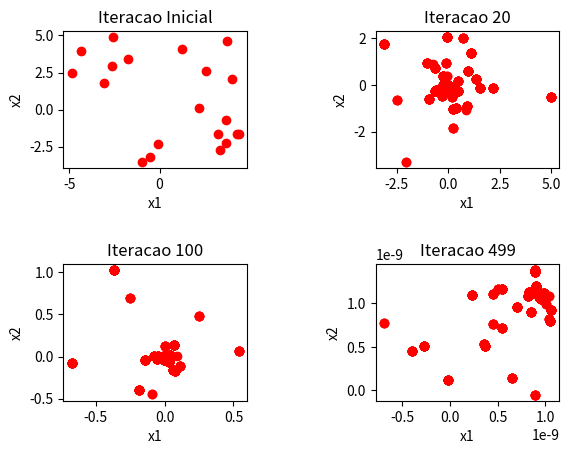

Generate this figure with matplotlib:
# -*- coding: utf-8 -*-
"""
Created on Wed May 29 13:26:05 2024

@author: lizst
"""

"""
Universidade Federal Fluminense
Departamento de Engenharia Química e de Petróleo
[redacted]
E-mail: [email redacted]
"""

"""
Algoritmo Enxame de Partículas

"""

import matplotlib.pyplot as plt
import numpy as np
import math as mt

xmin=np.array([-5,-5]) # Limites Mínimos
xmax=np.array([5,5]) # Limites Máximos
# H=abs(xmax-xmin) # Diferença entre máximo e mínimo
N=20 # Número de Partículas
# Parâmetros de Sintonia
c1=0.8 # individual
c2=1.2 # coletivo
D=2 # Dimensão do problema (número de variáveis de decisão)
tmax = 500 # Número Máximo de Iterações

# Definicação da Fobj
def objective_function(x):
    y= 20  + x[0]**2 - 10*mt.cos(2*mt.pi*x[0]) + x[1]**2 - 10*mt.cos(2*mt.pi*x[1])
    return y

#Inicialização dos parâmetros
x=np.zeros((N,D))
X=np.zeros(N)
p=np.zeros((N,D)) # melhor posicao
P=np.zeros(N) # melhor valor de fobj
v=np.zeros((N,D))
for i in range(N): # iteracao para cada particula (Iteracao Inicial)
    for d in range(D):
        x[i,d]=xmin[d]+(xmax[d]- xmin[d])*np.random.uniform(0,1) # inicializaão da posicao
        v[i,d]=0 # inicializaão da velocidade (dx)
    X[i]= objective_function(x[i,:])
    p[i,:]=x[i,:] 
    P[i]=X[i]
    
    if i==0:
        g=np.copy(p[0,:])   ############
        G=P[0] # valor global da fobj
    
    if P[i]<G:
        g=np.copy(p[i,:])    ####################
        G=P[i] # gravando valor de fobj da particula i

# Plotando o domínio de cálculo
fig, axs = plt.subplots(2, 2, gridspec_kw={'hspace': 0.7, 'wspace': 0.7})
axs[0, 0].plot(x[:,0],x[:,1],'ro')
axs[0, 0].set_title('Iteracao Inicial')

#Iterações
tmax=500
for tatual in range(tmax):
    for i in range(N):
        R1=np.random.uniform(0,1) # valor randomico para R1
        R2=np.random.uniform(0,1) # valor randomico para R2
        #  cálculo do fator de inercia /(varia com a iteracao)
        wmax=0.9 
        wmin=0.4
        w=wmax-(wmax-wmin)*tatual/tmax  # fator de inercia 
        
        v[i,:]=w*v[i,:]+ c1*R1*(p[i,:]-x[i,:])+c2*R2*(g-x[i,:]) # velocidade 
        x[i,:]=x[i,:]+v[i,:] # posicao
        
        for d in range(D): # garantia de limites
            if  x[i,d]<xmin[d]:
                x[i,d]=xmin[d]
                v[i,d]=0
            
            if x[i,d]>xmax[d]:
                x[i,d]=xmax[d]
                v[i,d]=0
        
        X[i]=objective_function(x[i,:])
        if X[i]<P[i]:
            p[i,:]=x[i,:]  # melhor posicao da particula i
            P[i]=X[i]  # atualização de P (melor fobj de i)
            if P[i]< G: # verificaão se é melhor que a fobj global
                g=np.copy(p[i,:])  # gravando melhor posicao global
                G=P[i]
                
        if tatual==49:
            axs[0, 1].plot(x[:,0],x[:,1],'ro')
            axs[0, 1].set_title('Iteracao 20')
                
        if tatual==99:
            axs[1, 0].plot(x[:,0],x[:,1],'ro')
            axs[1, 0].set_title('Iteracao 100')
            
        if tatual==499:
            axs[1, 1].plot(x[:,0],x[:,1],'ro')
            axs[1, 1].set_title('Iteracao 499')
            
          
for ax in axs.flat:
    ax.set(xlabel='x1', ylabel='x2')


print('Valores otimos de x:', g)
print('Valores otimos de Fobj(x):', objective_function(g))
        